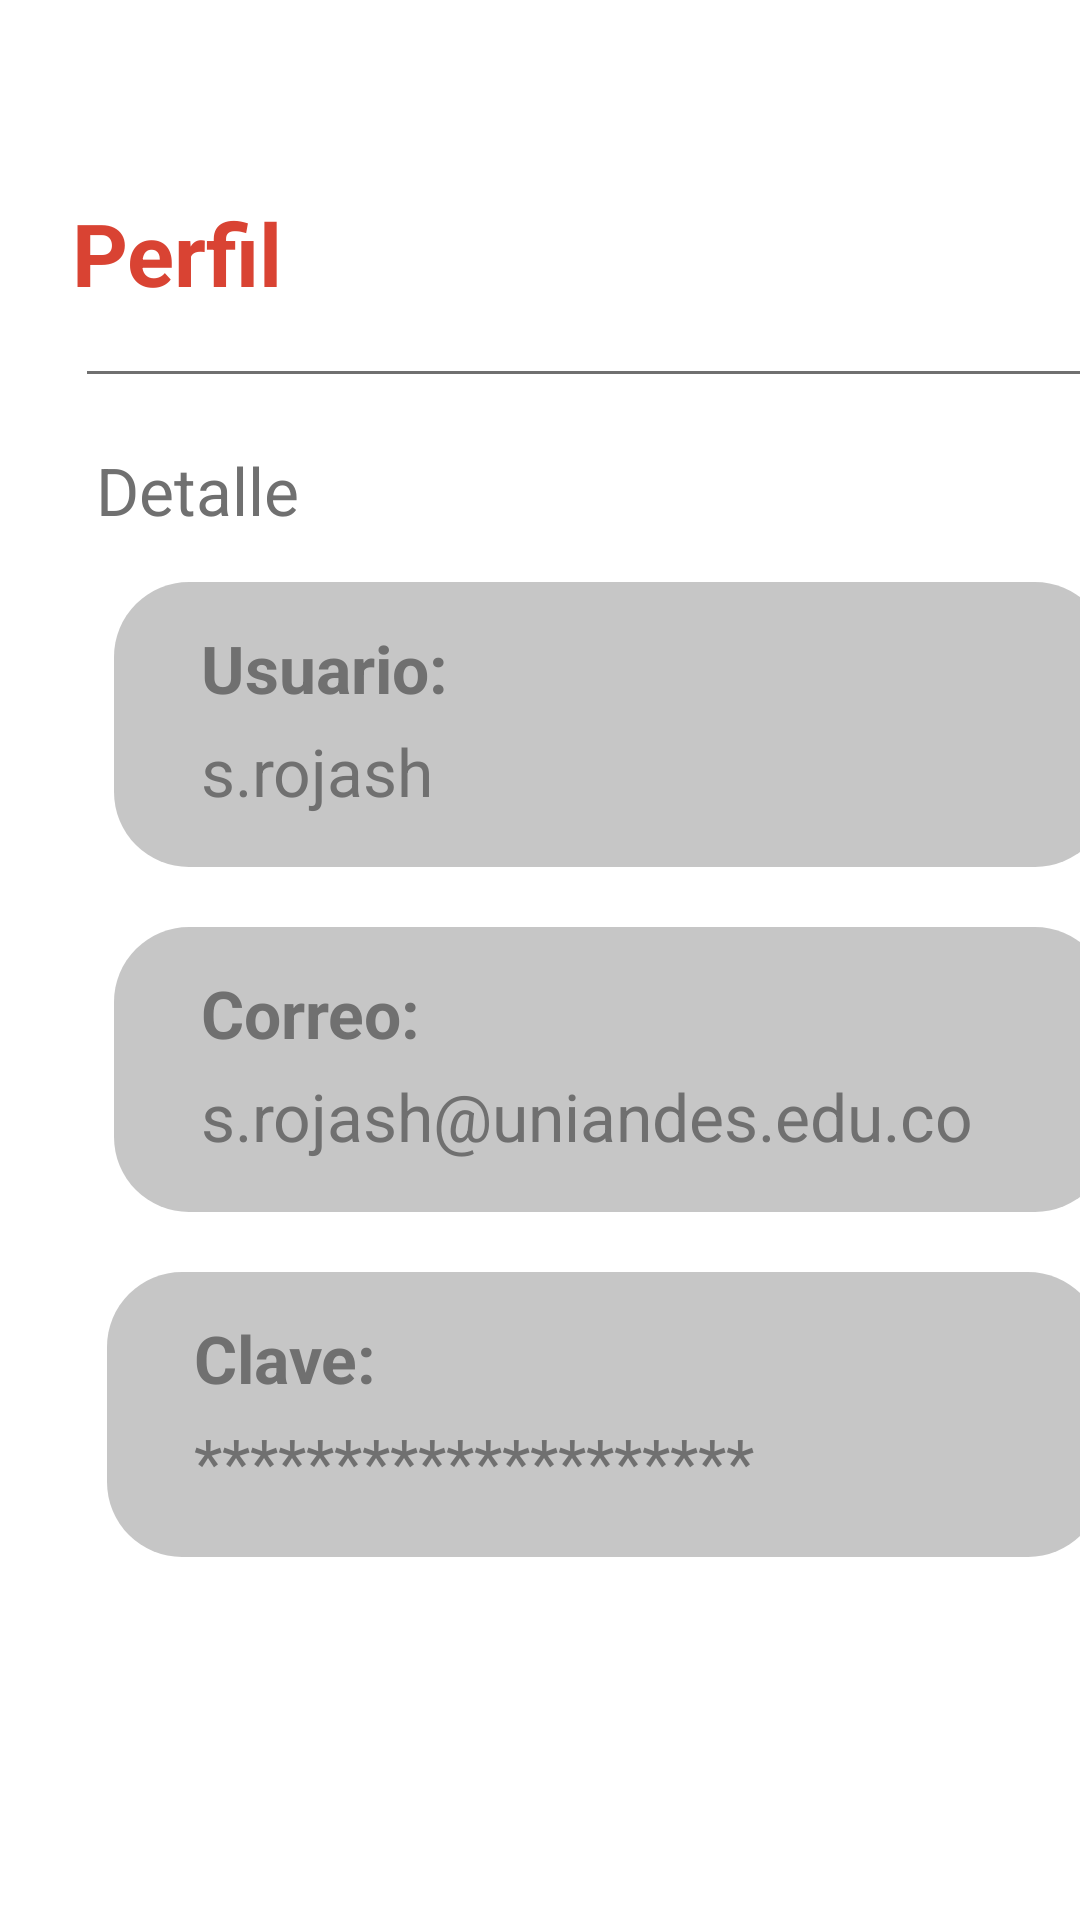

Reconstruct the res/layout file that produces this screen, plus the resources it refers to.
<!-- AndroidManifest.xml: application theme Theme.AppCompat.NoActionBar -->
<!-- res/layout/fragment_perfil.xml -->
<?xml version="1.0" encoding="utf-8"?>
<androidx.constraintlayout.widget.ConstraintLayout xmlns:android="http://schemas.android.com/apk/res/android"
    xmlns:app="http://schemas.android.com/apk/res-auto"
    xmlns:tools="http://schemas.android.com/tools"
    android:layout_width="match_parent"
    android:layout_height="match_parent"
    tools:context=".ui.ui.perfil.PerfilFragment"
    android:background="@android:color/white">

    <androidx.constraintlayout.widget.ConstraintLayout
        android:layout_width="408dp"
        android:layout_height="885dp"
        tools:ignore="MissingConstraints"
        tools:layout_editor_absoluteX="-1dp"
        tools:layout_editor_absoluteY="1dp">

        <Button
            android:id="@+id/button4"
            android:layout_width="333dp"
            android:layout_height="70dp"
            android:layout_marginStart="8dp"
            android:layout_marginEnd="8dp"
            android:layout_marginBottom="90dp"
            android:background="@drawable/btn_cafe"
            android:onClick="abrirMain"
            android:text="Cerrar sesión"
            android:textAlignment="center"
            android:textAllCaps="false"
            android:textColor="@color/white"
            android:textSize="24sp"
            app:layout_constraintBottom_toBottomOf="parent"
            app:layout_constraintEnd_toEndOf="parent"
            app:layout_constraintHorizontal_bias="0.508"
            app:layout_constraintStart_toStartOf="parent" />

        <View
            android:id="@+id/divider2"
            android:layout_width="350dp"
            android:layout_height="1dp"
            android:layout_marginStart="8dp"
            android:layout_marginTop="20dp"
            android:layout_marginEnd="8dp"
            android:background="#707070"
            app:layout_constraintEnd_toEndOf="parent"
            app:layout_constraintStart_toStartOf="parent"
            app:layout_constraintTop_toBottomOf="@+id/textView6" />

        <TextView
            android:id="@+id/textView6"
            android:layout_width="wrap_content"
            android:layout_height="wrap_content"
            android:layout_marginStart="24dp"
            android:layout_marginTop="65dp"
            android:text="Perfil"
            android:textColor="@color/purple_500"
            android:textSize="14pt"
            android:textStyle="bold"
            app:layout_constraintStart_toStartOf="parent"
            app:layout_constraintTop_toTopOf="parent" />

        <TextView
            android:id="@+id/textView7"
            android:layout_width="wrap_content"
            android:layout_height="wrap_content"
            android:layout_marginStart="32dp"
            android:layout_marginTop="24dp"
            android:text="Detalle"
            android:textColor="#707070"
            android:textSize="22sp"
            app:layout_constraintStart_toStartOf="parent"
            app:layout_constraintTop_toBottomOf="@+id/divider2" />

        <LinearLayout
            android:id="@+id/linearLayout"
            android:layout_width="332dp"
            android:layout_height="95dp"
            android:layout_marginTop="16dp"
            android:background="@drawable/esquinas_layout"
            android:backgroundTint="#66707070"
            android:orientation="vertical"
            app:layout_constraintEnd_toEndOf="parent"
            app:layout_constraintStart_toStartOf="parent"
            app:layout_constraintTop_toBottomOf="@+id/textView7">

            <TextView
                android:id="@+id/textView11"
                android:layout_width="wrap_content"
                android:layout_height="wrap_content"
                android:layout_marginStart="25dp"
                android:layout_marginTop="10dp"
                android:text="Usuario:"
                android:textColor="#707070"
                android:textSize="22sp"
                android:textStyle="bold" />

            <TextView
                android:id="@+id/textView12"
                android:layout_width="wrap_content"
                android:layout_height="wrap_content"
                android:layout_marginStart="25dp"
                android:layout_marginTop="5dp"
                android:layout_weight="1"
                android:text="s.rojash"
                android:textColor="#707070"
                android:textSize="22sp" />
        </LinearLayout>

        <LinearLayout
            android:id="@+id/linearLayout2"
            android:layout_width="332dp"
            android:layout_height="95dp"
            android:layout_marginTop="20dp"
            android:background="@drawable/esquinas_layout"
            android:backgroundTint="#66707070"
            android:orientation="vertical"
            app:layout_constraintEnd_toEndOf="parent"
            app:layout_constraintStart_toStartOf="parent"
            app:layout_constraintTop_toBottomOf="@+id/linearLayout">

            <TextView
                android:id="@+id/textView13"
                android:layout_width="wrap_content"
                android:layout_height="wrap_content"
                android:layout_marginStart="25dp"
                android:layout_marginTop="10dp"
                android:text="Correo:"
                android:textColor="#707070"
                android:textSize="22sp"
                android:textStyle="bold" />

            <TextView
                android:id="@+id/textView14"
                android:layout_width="wrap_content"
                android:layout_height="wrap_content"
                android:layout_marginStart="25dp"
                android:layout_marginTop="5dp"
                android:layout_weight="1"
                android:text="s.rojash@uniandes.edu.co"
                android:textColor="#707070"
                android:textSize="22sp" />
        </LinearLayout>

        <LinearLayout
            android:layout_width="332dp"
            android:layout_height="95dp"
            android:layout_marginTop="20dp"
            android:background="@drawable/esquinas_layout"
            android:backgroundTint="#66707070"
            android:orientation="vertical"
            app:layout_constraintEnd_toEndOf="parent"
            app:layout_constraintHorizontal_bias="0.47"
            app:layout_constraintStart_toStartOf="parent"
            app:layout_constraintTop_toBottomOf="@+id/linearLayout2">

            <TextView
                android:id="@+id/textView15"
                android:layout_width="wrap_content"
                android:layout_height="wrap_content"
                android:layout_marginStart="25dp"
                android:layout_marginTop="10dp"
                android:text="Clave:"
                android:textColor="#707070"
                android:textSize="22sp"
                android:textStyle="bold" />

            <TextView
                android:id="@+id/textView16"
                android:layout_width="wrap_content"
                android:layout_height="wrap_content"
                android:layout_marginStart="25dp"
                android:layout_marginTop="5dp"
                android:layout_weight="1"
                android:text="********************"
                android:textColor="#707070"
                android:textSize="22sp" />
        </LinearLayout>

    </androidx.constraintlayout.widget.ConstraintLayout>

</androidx.constraintlayout.widget.ConstraintLayout>
<!-- resources referenced by this layout -->
<resources>
  <color name="purple_500">#D94333</color>
  <color name="white">#FFFFFFFF</color>
  <!-- drawable btn_cafe (drawable) -->
  <?xml version="1.0" encoding="utf-8"?>
  <shape
      xmlns:android="http://schemas.android.com/apk/res/android"
      android:shape="rectangle">
  
      
      <solid
          android:color="#47443B" >
      </solid>
  
      
      <corners
          android:radius="20dp"   >
      </corners>
  
  </shape>
  <!-- drawable esquinas_layout (drawable) -->
  <?xml version="1.0" encoding="utf-8"?>
  <shape
      xmlns:android="http://schemas.android.com/apk/res/android"
      android:shape="rectangle">
  
      
      <padding
          android:left="4dp"
          android:top="4dp"
          android:right="4dp"
          android:bottom="4dp"    >
      </padding>
  
      
      <corners
          android:radius="25dp"   >
      </corners>
  
  </shape>
</resources>
